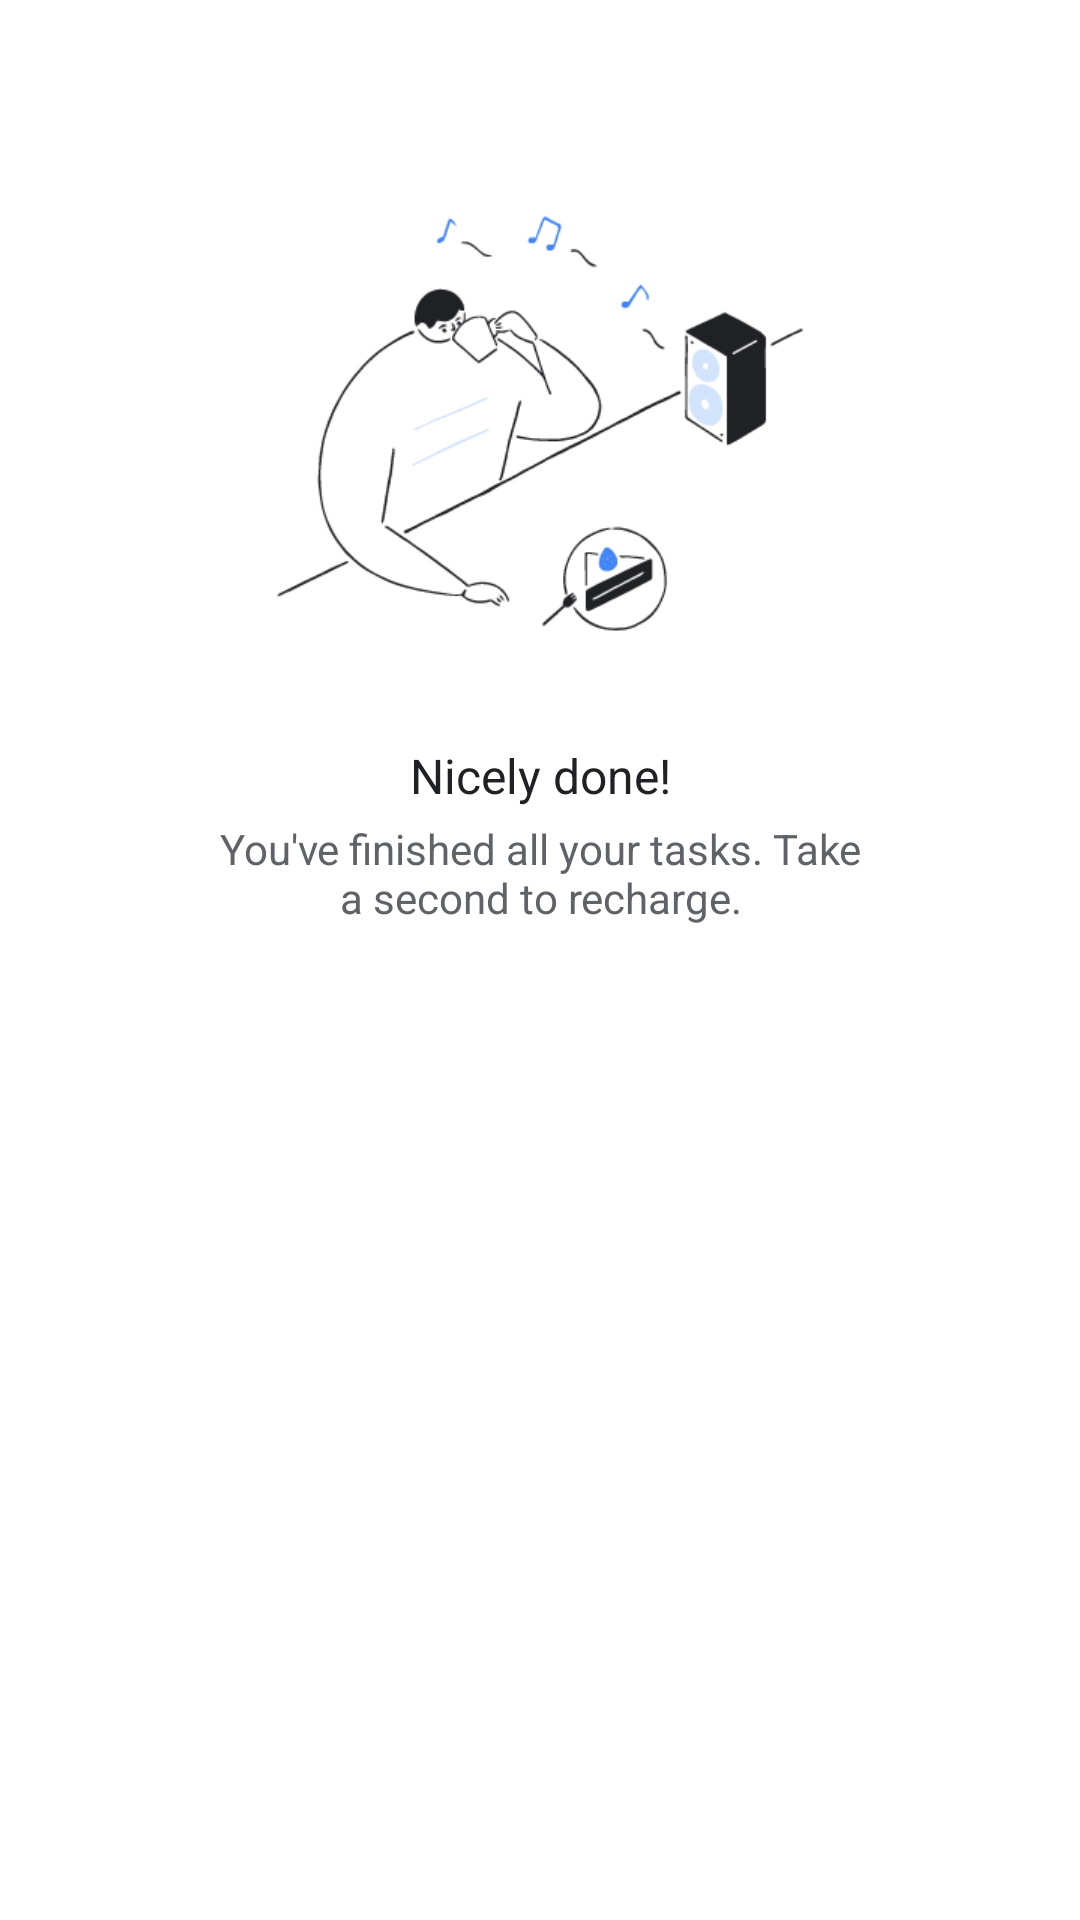

Write the Android layout XML for this screen, with the resource values it uses.
<!-- AndroidManifest.xml: application theme AppTheme -->
<!-- res/layout/tasks_all_completed.xml -->
<?xml version="1.0" encoding="utf-8"?>
<LinearLayout xmlns:android="http://schemas.android.com/apk/res/android" xmlns:app="http://schemas.android.com/apk/res-auto" xmlns:aapt="http://schemas.android.com/aapt" android:gravity="center_horizontal" android:layout_gravity="center" android:orientation="vertical" android:id="@+id/empty_view" android:layout_width="match_parent" android:layout_height="wrap_content">
    <ImageView android:layout_width="wrap_content" android:layout_height="wrap_content" android:layout_marginTop="@dimen/empty_state_item_image_spacing_top" android:layout_marginBottom="@dimen/empty_state_item_image_spacing_bottom" android:src="@mipmap/empty_state"/>
    <TextView android:textAppearance="@style/GenericTitleTextAppearance" android:gravity="center" android:layout_gravity="center" android:layout_width="match_parent" android:layout_height="wrap_content" android:layout_marginLeft="@dimen/empty_state_item_start_end_spacing" android:layout_marginRight="@dimen/empty_state_item_start_end_spacing" android:layout_marginBottom="@dimen/empty_state_item_header_body_spacing" android:text="@string/empty_state_header"/>
    <TextView android:textAppearance="@style/GenericDescriptionTextAppearance" android:gravity="center" android:layout_gravity="center" android:layout_width="match_parent" android:layout_height="wrap_content" android:layout_marginLeft="@dimen/empty_state_item_start_end_spacing" android:layout_marginRight="@dimen/empty_state_item_start_end_spacing" android:layout_marginBottom="@dimen/empty_state_item_body_spacing_bottom" android:text="@string/empty_state_body"/>
</LinearLayout>
<!-- resources referenced by this layout -->
<resources>
  <dimen name="empty_state_item_body_spacing_bottom">8dp</dimen>
  <dimen name="empty_state_item_header_body_spacing">4dp</dimen>
  <dimen name="empty_state_item_image_spacing_bottom">20dp</dimen>
  <dimen name="empty_state_item_image_spacing_top">59dp</dimen>
  <dimen name="empty_state_item_start_end_spacing">70dp</dimen>
  <string name="empty_state_body">You\'ve finished all your tasks. Take a second to recharge.</string>
  <string name="empty_state_header">Nicely done!</string>
  <dimen name="small_font_size">14sp</dimen>
  <color name="google_grey700">#5f6368</color>
  <dimen name="default_font_size">16sp</dimen>
  <color name="google_grey900">#202124</color>
  <color name="colorBackground">@android:color/white</color>
  <color name="textColorHint">@color/google_grey600</color>
  <style name="CustomBottomSheetDialogTheme" parent="@style/BaseCustomBottomSheetDialogTheme" />
  <style name="CustomDialogTheme" parent="@style/ThemeOverlay.GoogleMaterial.Dialog" />
  <color name="colorPrimary">@color/quantum_white_text</color>
  <color name="colorPrimaryDark">@android:color/black</color>
  <color name="colorAccent">@color/blueText</color>
  <color name="google_grey100">#f1f3f4</color>
  <style name="Theme.GoogleMaterial.Light" parent="@style/Base.Theme.GoogleMaterial.Light" />
  <color name="google_grey600">#80868b</color>
  <style name="ThemeOverlay.GoogleMaterial.Dialog" parent="@style/ThemeOverlay.MaterialComponents.Dialog" />
  <color name="quantum_white_text">#ffffff</color>
  <color name="blueText">@color/google_blue600</color>
  <dimen name="option_item_horiz_spacing">24dp</dimen>
  <dimen name="option_item_vertical_spacing">16dp</dimen>
  <style name="Base.Theme.GoogleMaterial.Light" parent="@style/Base.V14.Theme.GoogleMaterial.Light" />
  <style name="ThemeOverlay.MaterialComponents.Dialog" parent="@style/ThemeOverlay.AppCompat.Dialog" />
  <color name="google_blue600">#1a73e8</color>
  <style name="ThemeOverlay.AppCompat.Dialog" parent="@style/Base.ThemeOverlay.AppCompat.Dialog" />
  <color name="alert_dialog_title_color">#414549</color>
  <dimen name="google_btn_padding_left">24dp</dimen>
  <dimen name="google_btn_padding_right">24dp</dimen>
  <dimen name="google_btn_additional_padding_left_for_icon">-12dp</dimen>
  <dimen name="google_btn_additional_padding_right_for_icon">-8dp</dimen>
  <style name="Platform.GoogleMaterial.Light" parent="@style/Theme.MaterialComponents.Light" />
  <color name="google_white">#ffffff</color>
  <color name="google_blue100">#d2e3fc</color>
  <color name="google_blue50">#e8f0fe</color>
  <color name="google_blue500">#4285f4</color>
  <color name="google_blue700">#1967d2</color>
  <color name="google_blue800">#185abc</color>
  <color name="google_blue900">#174ea6</color>
  <style name="Widget.GoogleMaterial.CardView.Light" parent="@style/Widget.GoogleMaterial.CardView" />
  <color name="google_scrim">#99000000</color>
  <style name="Widget.AppCompat.Toolbar" parent="@style/Base.Widget.AppCompat.Toolbar" />
  <color name="background_floating_material_light">@android:color/white</color>
  <style name="Widget.AppCompat.Button.Colored" parent="@style/Base.Widget.AppCompat.Button.Colored" />
  <style name="Theme.GoogleMaterial.Light.Dialog" parent="@style/Base.Theme.GoogleMaterial.Light.Dialog" />
  <style name="Base.ThemeOverlay.AppCompat.Dialog" parent="@style/Base.V7.ThemeOverlay.AppCompat.Dialog" />
  <dimen name="mtrl_btn_text_btn_padding_left">8dp</dimen>
  <dimen name="mtrl_btn_text_btn_padding_right">8dp</dimen>
  <dimen name="mtrl_btn_text_btn_icon_padding">4dp</dimen>
  <color name="mtrl_btn_transparent_bg_color">#00ffffff</color>
  <style name="Theme.MaterialComponents.Light" parent="@style/Base.Theme.MaterialComponents.Light" />
  <dimen name="google_bottomappbar_fab_cradle_diameter">68dp</dimen>
  <dimen name="google_bottomappbar_fab_cradle_rounded_corner_radius">4dp</dimen>
  <dimen name="google_bottomappbar_fab_cradle_vertical_offset">12dp</dimen>
</resources>
